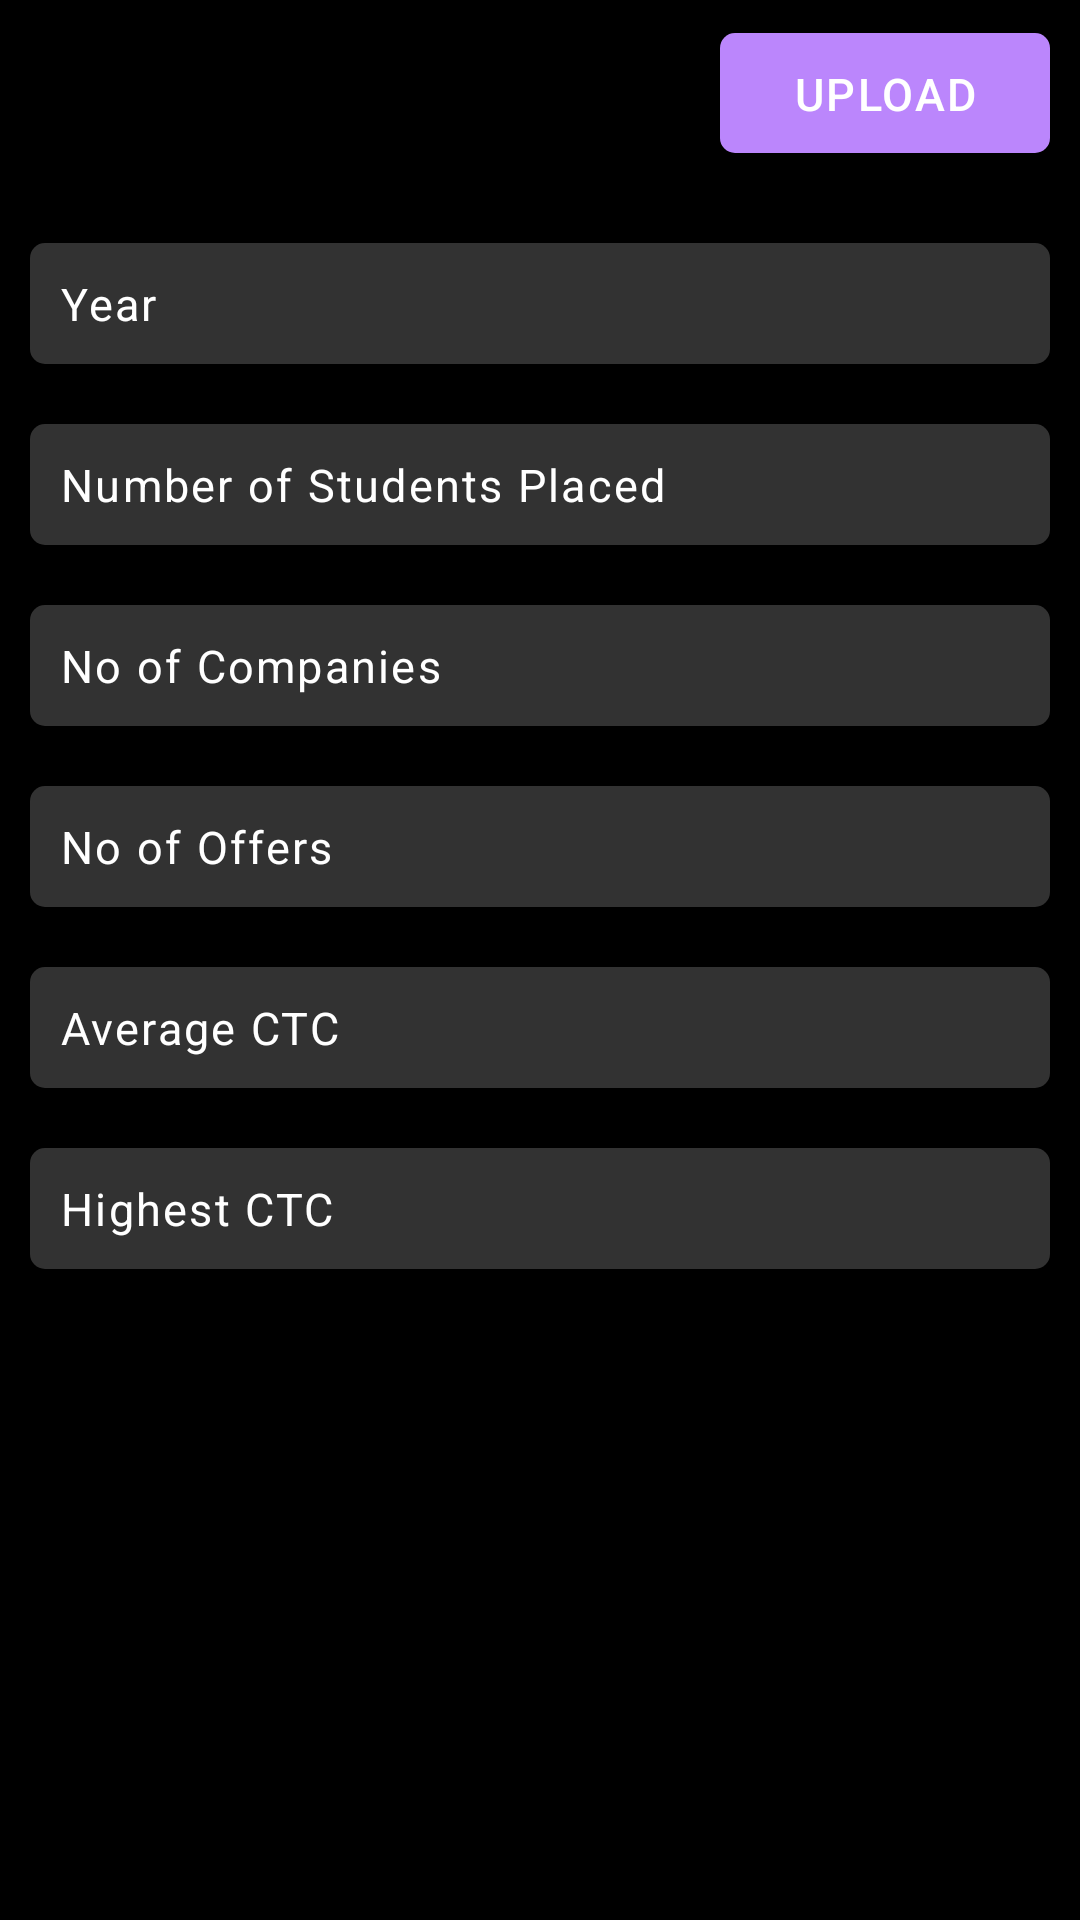

Write the Android layout XML for this screen, with the resource values it uses.
<!-- AndroidManifest.xml: application theme Theme.KG -->
<!-- res/layout/activity_placement_stats_upload_page.xml -->
<?xml version="1.0" encoding="utf-8"?>
<androidx.appcompat.widget.LinearLayoutCompat xmlns:android="http://schemas.android.com/apk/res/android"
    xmlns:app="http://schemas.android.com/apk/res-auto"
    xmlns:tools="http://schemas.android.com/tools"
    android:layout_width="match_parent"
    android:layout_height="match_parent"
    android:orientation="vertical"
    android:background="@color/black"
    tools:context=".Placement_stats_upload_page">
    <androidx.constraintlayout.widget.ConstraintLayout
        android:layout_width="match_parent"
        android:layout_height="wrap_content"
        android:layout_marginTop="10dp"
        android:layout_marginRight="10dp"
        android:paddingBottom="10dp"
        >

        <androidx.appcompat.widget.AppCompatButton
            android:id="@+id/upload"
            android:layout_width="110dp"
            android:layout_height="40dp"
            android:layout_marginVertical="1dp"
            android:layout_marginTop="16dp"
            android:background="@drawable/upload_button_background"
            android:elevation="24dp"
            android:letterSpacing="0.05"
            android:text="Upload"
            android:textAlignment="center"
            android:textColor="@color/white"
            android:textSize="15sp"

            app:layout_constraintEnd_toEndOf="parent"
            app:layout_constraintHorizontal_bias="1.0"

            app:layout_constraintTop_toTopOf="parent">

        </androidx.appcompat.widget.AppCompatButton>

    </androidx.constraintlayout.widget.ConstraintLayout>

    <LinearLayout
        android:layout_width="match_parent"
        android:layout_height="match_parent"
        android:orientation="vertical"
        android:background="@color/black">
        <ScrollView
            android:layout_width="match_parent"
            android:layout_height="wrap_content">
            <LinearLayout
                android:layout_width="match_parent"
                android:layout_height="match_parent"
                android:orientation="vertical"



                android:gravity="center_horizontal">
                <EditText
                    android:id="@+id/year"
                    android:layout_width="match_parent"
                    android:layout_height="wrap_content"
                    android:elevation="10dp"
                    android:layout_marginLeft="10dp"
                    android:layout_marginRight="10dp"
                    android:layout_marginTop="20dp"
                    android:background="@drawable/edittext_style"
                    android:ems="10"
                    android:textColor="@color/white"
                    android:gravity="start|top"
                    android:hint="Year"
                    android:letterSpacing="0.05"
                    android:padding="10dp"
                    android:textColorHint="@drawable/edittext_style"
                    android:textSize="15sp"/>

                <EditText
                    android:id="@+id/total_students_placed"
                    android:layout_width="match_parent"
                    android:layout_height="wrap_content"
                    android:elevation="10dp"

                    android:layout_marginLeft="10dp"
                    android:layout_marginRight="10dp"
                    android:layout_marginTop="20dp"
                    android:background="@drawable/edittext_style"
                    android:ems="10"
                    android:textColor="@color/white"
                    android:gravity="start|top"
                    android:hint="Number of Students Placed"
                    android:letterSpacing="0.05"
                    android:padding="10dp"
                    android:textColorHint="@drawable/edittext_style"
                    android:textSize="15sp"/>
                <EditText
                    android:id="@+id/total_companies"
                    android:layout_width="match_parent"
                    android:layout_height="wrap_content"
                    android:elevation="10dp"
                    android:layout_marginLeft="10dp"
                    android:layout_marginRight="10dp"
                    android:layout_marginTop="20dp"
                    android:background="@drawable/edittext_style"
                    android:ems="10"
                    android:textColor="@color/white"
                    android:gravity="start|top"
                    android:hint="No of Companies"
                    android:letterSpacing="0.05"
                    android:padding="10dp"
                    android:textColorHint="@drawable/edittext_style"
                    android:textSize="15sp"/>
                <EditText
                    android:id="@+id/total_offers"
                    android:layout_width="match_parent"
                    android:layout_height="wrap_content"
                    android:elevation="10dp"
                    android:layout_marginLeft="10dp"
                    android:layout_marginRight="10dp"
                    android:layout_marginTop="20dp"
                    android:background="@drawable/edittext_style"
                    android:ems="10"
                    android:textColor="@color/white"
                    android:gravity="start|top"
                    android:hint="No of Offers"
                    android:letterSpacing="0.05"
                    android:padding="10dp"
                    android:textColorHint="@drawable/edittext_style"
                    android:textSize="15sp"/>
                <EditText
                    android:id="@+id/avg_ctc"
                    android:layout_width="match_parent"
                    android:layout_height="wrap_content"
                    android:elevation="10dp"
                    android:layout_marginLeft="10dp"
                    android:layout_marginRight="10dp"
                    android:layout_marginTop="20dp"
                    android:background="@drawable/edittext_style"
                    android:ems="10"
                    android:textColor="@color/white"
                    android:gravity="start|top"
                    android:hint="Average CTC"
                    android:letterSpacing="0.05"
                    android:padding="10dp"
                    android:textColorHint="@drawable/edittext_style"
                    android:textSize="15sp"/>
                <EditText
                    android:id="@+id/highest_ctc"
                    android:layout_width="match_parent"
                    android:layout_height="wrap_content"
                    android:elevation="10dp"
                    android:layout_marginLeft="10dp"
                    android:layout_marginRight="10dp"
                    android:layout_marginTop="20dp"
                    android:background="@drawable/edittext_style"
                    android:ems="10"
                    android:textColor="@color/white"
                    android:gravity="start|top"
                    android:hint="Highest CTC"
                    android:letterSpacing="0.05"
                    android:padding="10dp"
                    android:textColorHint="@drawable/edittext_style"
                    android:textSize="15sp"/>

                <ProgressBar
                    android:layout_width="match_parent"
                    android:layout_height="wrap_content"
                    android:id="@+id/progressbar"
                    android:elevation="10dp"
                    android:layout_marginBottom="10dp"
                    android:layout_marginTop="10dp"
                    android:visibility="invisible">

                </ProgressBar>


            </LinearLayout>
        </ScrollView>




    </LinearLayout>

</androidx.appcompat.widget.LinearLayoutCompat>
<!-- resources referenced by this layout -->
<resources>
  <color name="black">#FF000000</color>
  <color name="white">#FFFFFFFF</color>
  <!-- drawable edittext_style (drawable) -->
  <?xml version="1.0" encoding="utf-8"?>
  
  <selector xmlns:android="http://schemas.android.com/apk/res/android">
  
      <item android:state_focused="true" android:color="@color/white">
          <shape android:shape="rectangle">
              <solid android:color="#323232"/>
              <stroke android:color="#bb86fc"
                  android:width="0.5dp"
                  />
              <corners android:radius="5dp"/>
  
          </shape>
  
      </item>
  
  
      <item  android:color="@color/white">
          <shape  android:shape="rectangle">
              <solid android:color="#323232"/>
              <corners android:radius="5dp"/>
  
  
          </shape>
      </item>
  
  </selector>
  <!-- drawable upload_button_background (drawable) -->
  <?xml version = "1.0" encoding = "utf-8" ?>
  <selector xmlns:android="http://schemas.android.com/apk/res/android">
      <item android:state_pressed="true" >
          <shape android:shape = "rectangle">
              <corners
                  android:radius="5dp" />
              <solid android:color="#bb86fc" />
              <padding
                  android:left="10dp"
                  android:top="10dp"
                  android:right="10dp"
                  android:bottom="10dp" />
              <stroke android:width="0.5dp"
                  android:color="@color/white"/>
  
  
  
          </shape>
  
      </item>
      <item>
          <shape
              android:shape = "rectangle">
  
              <solid android:color="#bb86fc" />
  
              <corners
                  android:radius="5dp" />
              <padding
                  android:left="10dp"
                  android:top="10dp"
                  android:right="10dp"
                  android:bottom="10dp" />
  
          </shape>
      </item>
  </selector>
  <style name="Theme.KG" parent="Theme.MaterialComponents.DayNight.DarkActionBar">
          
  
          <item name="colorPrimary">#1F1B24</item>
          <item name="colorPrimaryVariant">#050710</item>
          <item name="colorOnPrimary">@color/white</item>
          
          <item name="colorSecondary">#ace2fe</item>
          <item name="colorSecondaryVariant">#ace2fe</item>
          <item name="colorOnSecondary">@color/black</item>
          
          <item name="android:statusBarColor" tools:targetApi="l">?attr/colorPrimaryVariant</item>
  
          
      </style>
</resources>
